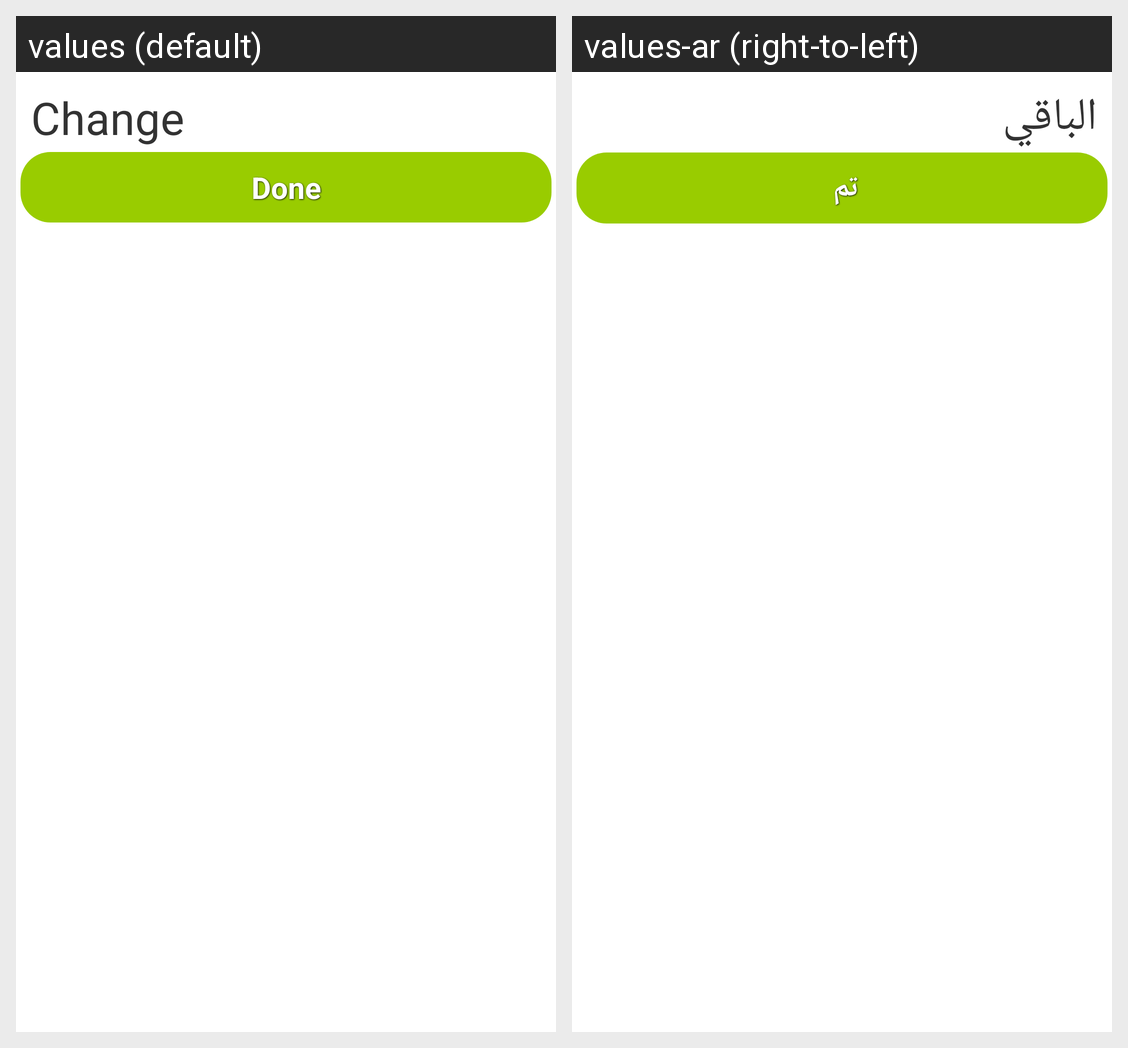

Here is an Android app screen in its default locale and in the app's own translations. Write out the translated-string differences for the strings that appear on this screen.
Android screen res/layout/dialog_paymentsuccession.xml rendered under 2 locales, left to right: values (default), values-ar (right-to-left). Device: Nexus 5 (rendered at 1080×1920; each locale shown at half size, 540×960, under a caption strip naming it); theme AppTheme.
Strings drawn on this screen, with the default value and each locale's value (text and hints the layout hard-codes, and strings that could not be matched under every locale, appear in the picture but are not listed):

change
  values: Change
  values-ar: الباقي 

confirm
  values: Done
  values-ar: تم
